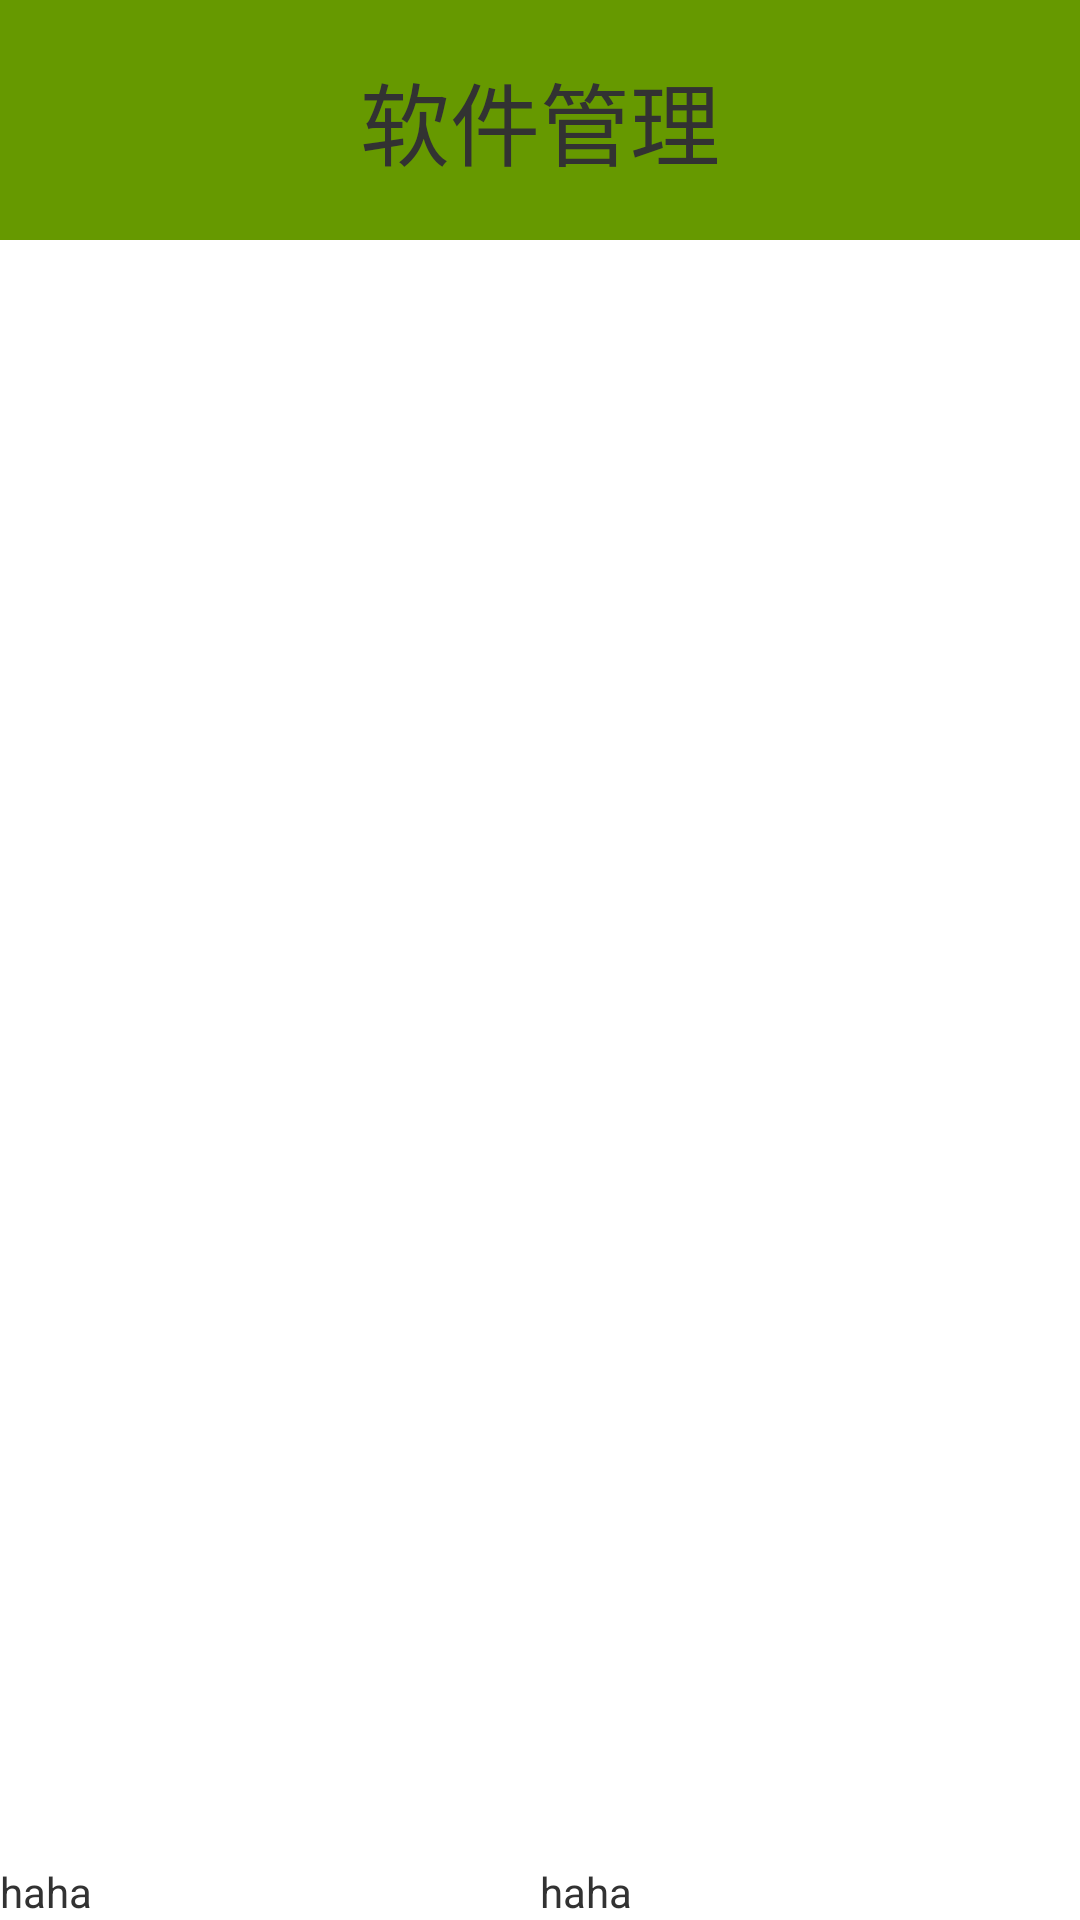

Here is an Android app screen rendered from its layout file. Give the layout XML and the strings, colors and styles it references.
<!-- AndroidManifest.xml: application theme AppTheme -->
<!-- res/layout/activity_software.xml -->
<?xml version="1.0" encoding="utf-8"?>
<LinearLayout xmlns:android="http://schemas.android.com/apk/res/android"
    android:layout_width="match_parent"
    android:layout_height="match_parent"
    android:orientation="vertical" >

    <TextView
        android:id="@+id/home_title"
        android:layout_width="match_parent"
        android:layout_height="80dp"
        android:background="@color/green"
        android:gravity="center"
        android:orientation="vertical"
        android:text="软件管理"
        android:textSize="30dp" />

    <FrameLayout
        android:layout_width="match_parent"
        android:layout_height="0dp"
        android:layout_weight="1" >

         <ListView
            android:id="@+id/software_Listview"
            android:layout_width="match_parent"
            android:layout_height="match_parent"/>
        <ProgressBar 
            android:id="@+id/progressBar"
            android:layout_gravity="center"
            android:visibility="gone"
            android:layout_width="wrap_content"
            android:layout_height="wrap_content"/>
       
    </FrameLayout>

    <LinearLayout
        android:layout_width="match_parent"
        android:layout_height="wrap_content"
        android:layout_gravity="bottom"
        android:orientation="horizontal" >

        <TextView
            android:id="@+id/romSpace_TV"
            android:layout_width="0dp"
            android:layout_height="wrap_content"
            android:layout_weight="1"
            android:text="haha" />

        <TextView
            android:id="@+id/externalSpace_TV"
            android:layout_width="0dp"
            android:layout_height="wrap_content"
            android:layout_weight="1"
            android:text="haha" />
    </LinearLayout>

</LinearLayout>
<!-- resources referenced by this layout -->
<resources>
  <color name="green">#669900</color>
  <style name="AppTheme" parent="AppBaseTheme">
          
          <item name="android:windowNoTitle">true</item>
      </style>
  <style name="AppBaseTheme" parent="@android:style/Theme.Holo.Light">
          
      </style>
</resources>
